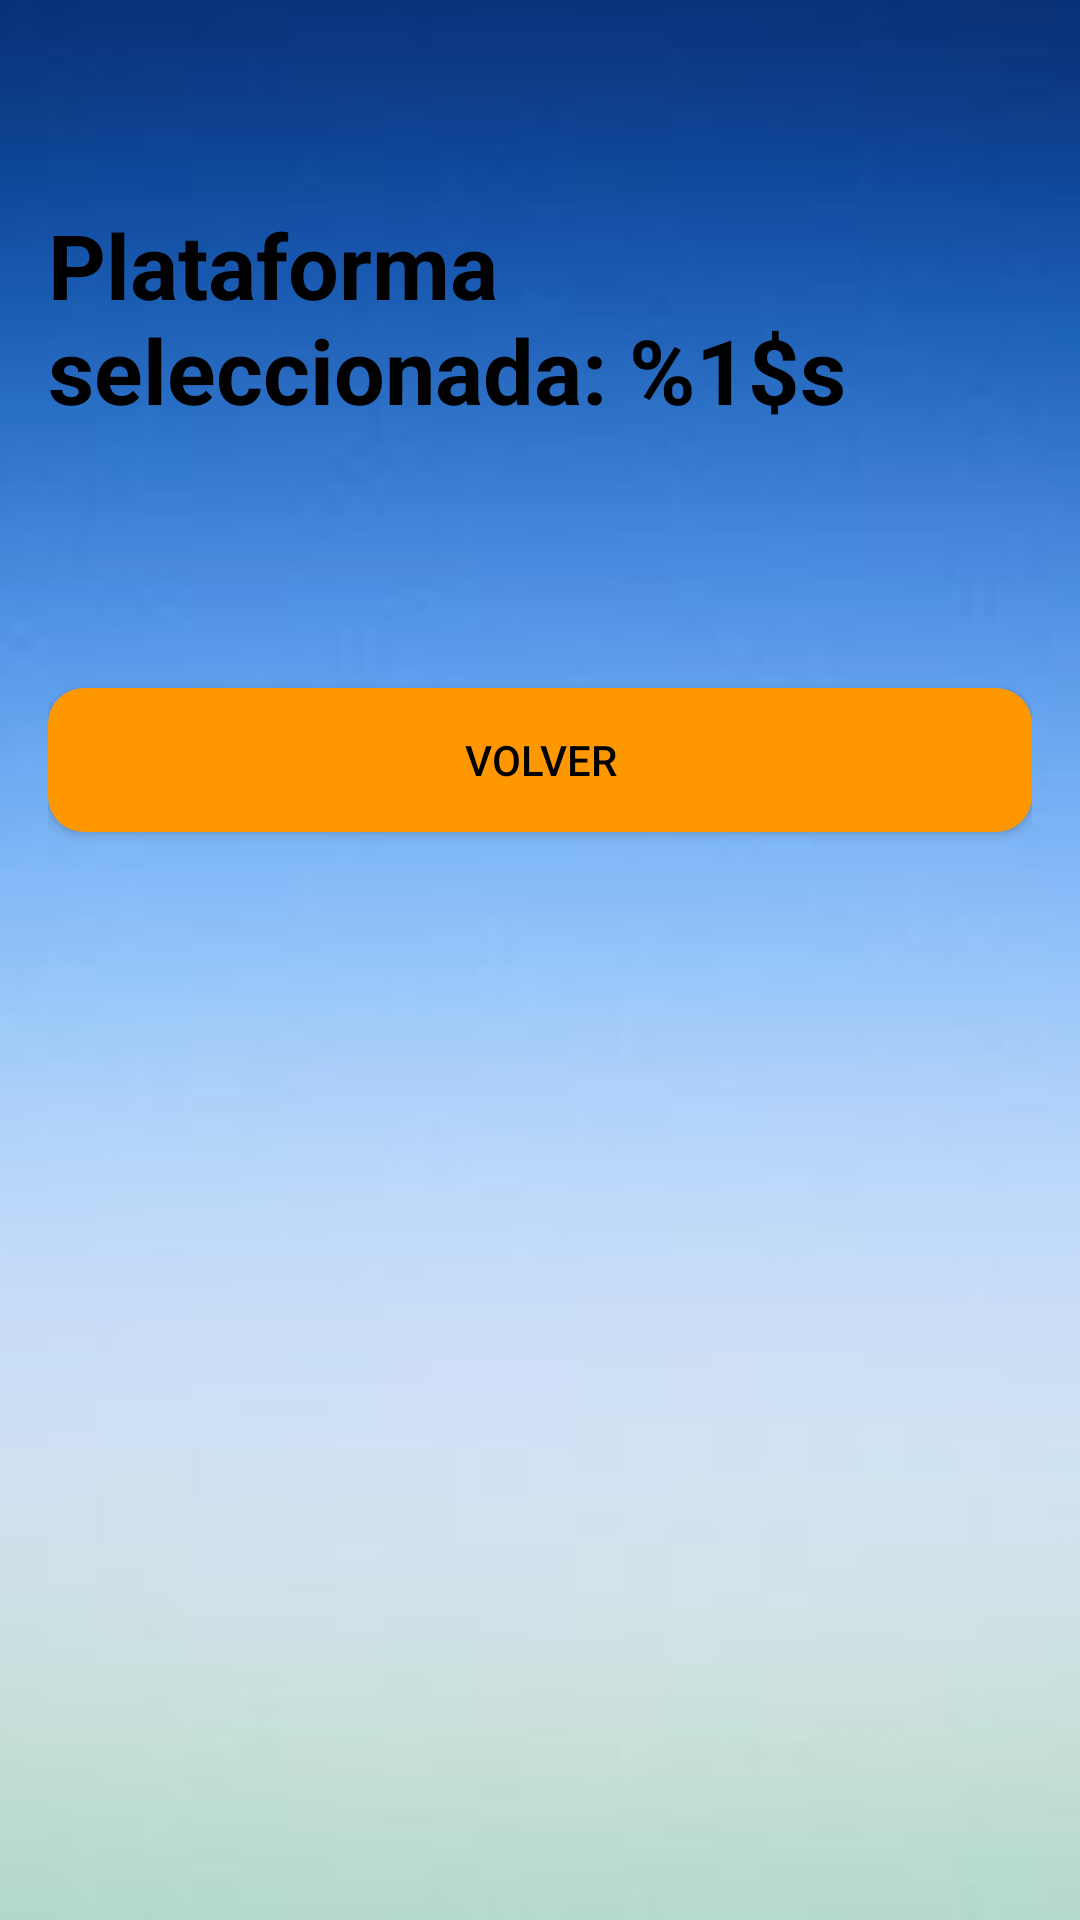

Write the Android layout XML for this screen, with the resource values it uses.
<!-- AndroidManifest.xml: application theme Theme.TP1AppMoviles -->
<!-- res/layout/activity_preferences.xml -->
<?xml version="1.0" encoding="utf-8"?>
<ScrollView xmlns:android="http://schemas.android.com/apk/res/android"
    android:layout_width="match_parent"
    android:layout_height="match_parent"
    android:padding="16dp"
    android:background="@drawable/fondo_inicio">

    <LinearLayout
        android:layout_width="match_parent"
        android:layout_height="wrap_content"
        android:orientation="vertical">

        <TextView
            android:id="@+id/textPlatform"
            android:layout_width="wrap_content"
            android:layout_height="wrap_content"
            android:text="@string/platform_selected"
            android:textColor="@android:color/black"
            android:textStyle="bold"
            android:textSize="30sp"
            android:layout_marginTop="52dp"
            android:layout_marginBottom="38dp" />

        <LinearLayout
            android:id="@+id/containerPreferencias"
            android:layout_width="match_parent"
            android:layout_height="wrap_content"
            android:orientation="vertical"
            android:layout_marginBottom="16dp" />

        <Button
            android:id="@+id/buttonBack"
            android:layout_width="match_parent"
            android:layout_height="wrap_content"
            android:text="@string/back"
            android:background="@drawable/button_register"
            android:textColor="@android:color/black"
            android:elevation="4dp"
            android:minHeight="48dp"
            android:layout_marginTop="32dp"
            android:layout_marginBottom="24dp" />

    </LinearLayout>
</ScrollView>
<!-- resources referenced by this layout -->
<resources>
  <!-- drawable button_register (drawable) -->
  <ripple xmlns:android="http://schemas.android.com/apk/res/android"
      android:color="?attr/colorControlHighlight">
      <item>
          <shape android:shape="rectangle">
              <solid android:color="@color/colorAccent"/>
              <corners android:radius="12dp"/>
              <padding android:left="16dp" android:top="12dp" android:right="16dp" android:bottom="12dp"/>
              <stroke android:width="0dp" android:color="@color/colorAccent"/>
          </shape>
      </item>
  </ripple>
  <!-- drawable fondo_inicio: png bitmap (drawable, 17644 bytes) -->
  <string name="back">Volver</string>
  <string name="platform_selected">Plataforma seleccionada: %1$s</string>
  <style name="Theme.TP1AppMoviles" parent="Theme.AppCompat.Light.NoActionBar">
          
          <item name="colorPrimary">@color/colorPrimary</item>
          <item name="colorPrimaryDark">@color/colorPrimaryDark</item>
          <item name="colorAccent">@color/colorAccent</item>
      </style>
  <color name="colorAccent">#FF9800</color>
  <color name="colorPrimary">#1E88E5</color>
  <color name="colorPrimaryDark">#1565C0</color>
</resources>
